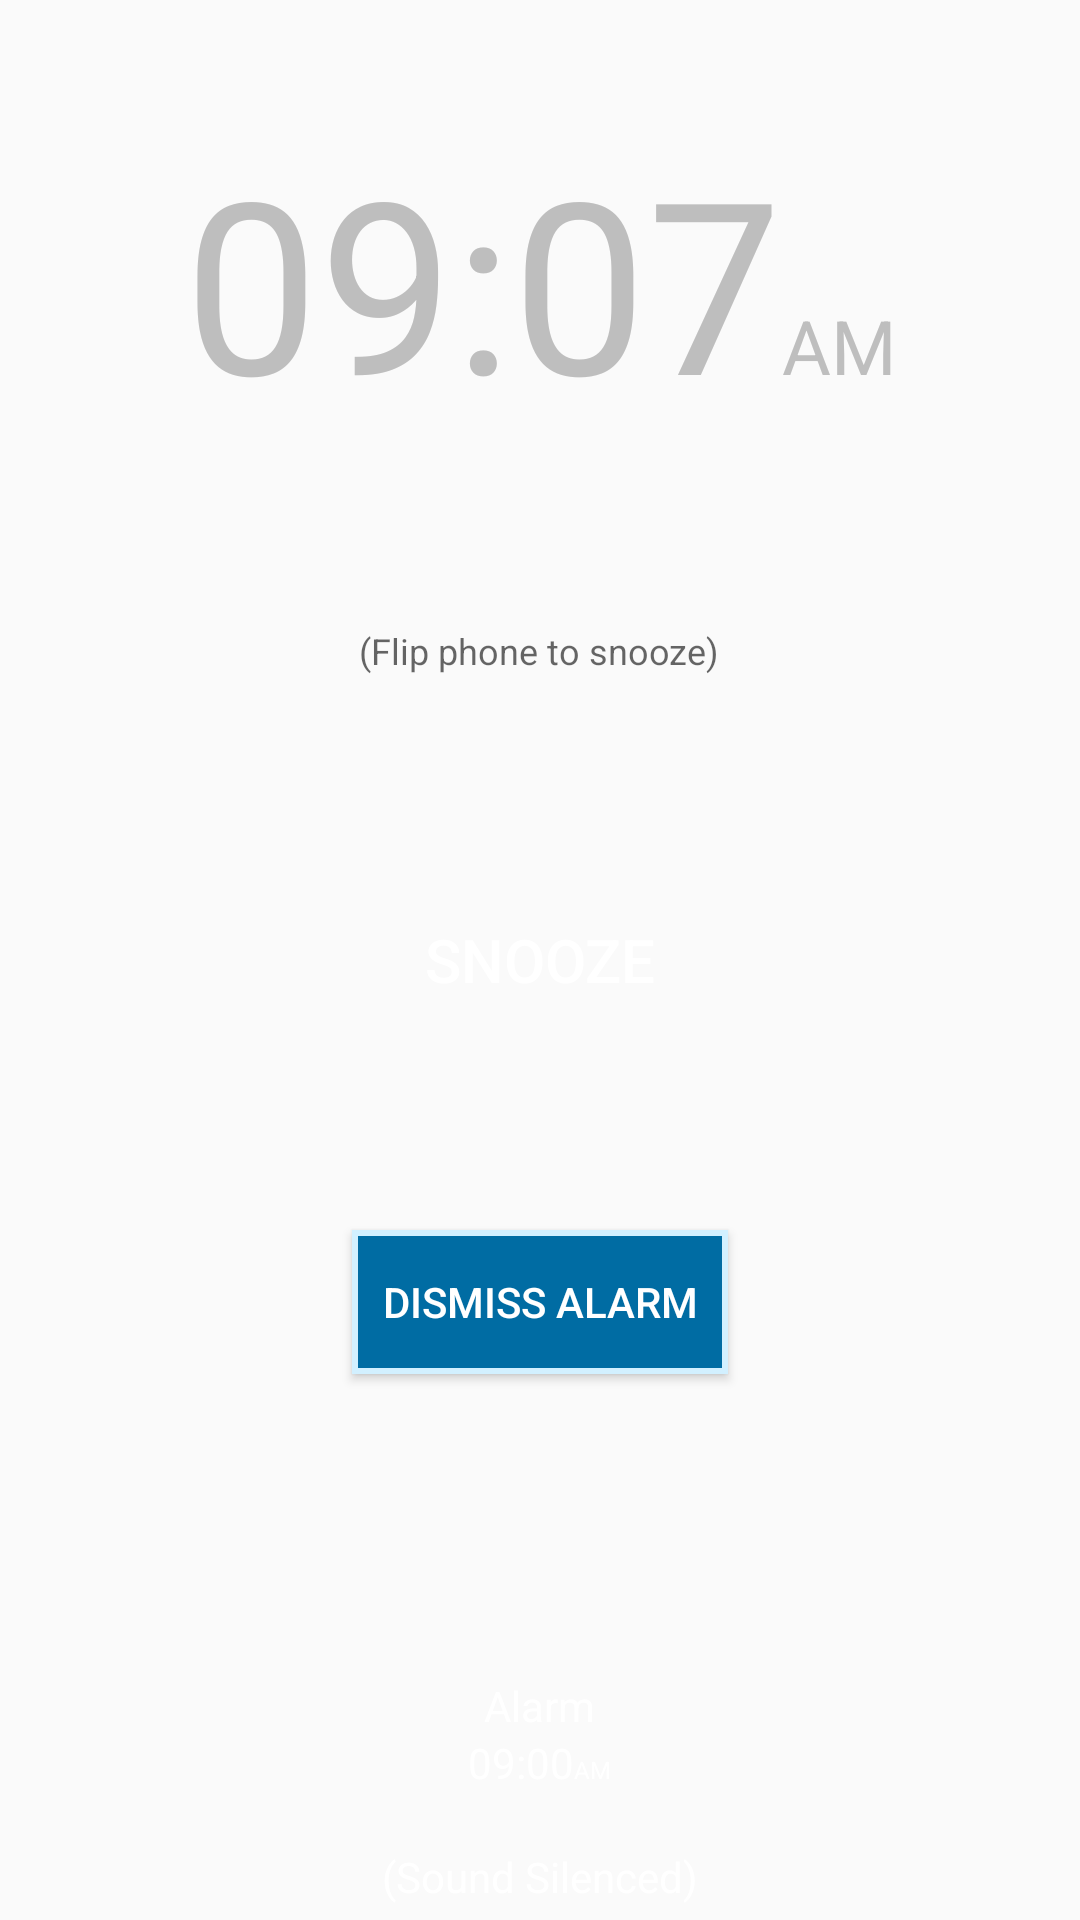

Layout XML and referenced resources for this Android screen:
<!-- AndroidManifest.xml: activity theme AppThemeLight.NoActionBar -->
<!-- res/layout/activity_alarm.xml -->
<FrameLayout xmlns:android="http://schemas.android.com/apk/res/android"
    xmlns:tools="http://schemas.android.com/tools"
    android:id="@android:id/content"
    android:layout_width="match_parent"
    android:layout_height="match_parent"
    android:background="?attr/alarmBackground"
    tools:context=".activities.AlarmActivity">

    <LinearLayout
        android:layout_width="match_parent"
        android:layout_height="match_parent"
        android:orientation="vertical">

        <View
            android:layout_width="wrap_content"
            android:layout_height="0dp"
            android:layout_weight="0.1" />

        <RelativeLayout
            android:id="@+id/time"
            android:layout_width="wrap_content"
            android:layout_height="wrap_content"
            android:layout_gravity="center"
            android:orientation="horizontal">

            <TextView
                android:id="@+id/alarm_time"
                android:layout_width="wrap_content"
                android:layout_height="wrap_content"
                android:text="09:07"
                android:textColor="@android:color/secondary_text_dark"
                android:textSize="80dp" />

            <TextView
                android:id="@+id/alarm_am"
                android:layout_width="wrap_content"
                android:layout_height="wrap_content"
                android:layout_alignBaseline="@id/alarm_time"
                android:layout_toRightOf="@id/alarm_time"
                android:text="@string/day_am"
                android:textColor="@android:color/secondary_text_dark"
                android:textSize="25dp" />

            <TextView
                android:id="@+id/alarm_pm"
                android:layout_width="wrap_content"
                android:layout_height="wrap_content"
                android:layout_alignBaseline="@id/alarm_time"
                android:layout_toRightOf="@id/alarm_time"
                android:text="@string/day_pm"
                android:textColor="@android:color/secondary_text_dark"
                android:textSize="25dp"
                android:visibility="gone" />
        </RelativeLayout>

        <View
            android:layout_width="wrap_content"
            android:layout_height="0dp"
            android:layout_weight="1" />

        <LinearLayout
            android:layout_width="wrap_content"
            android:layout_height="wrap_content"
            android:layout_gravity="center"
            android:gravity="center"
            android:orientation="vertical"
            android:padding="5dp">

            <TextView
                android:id="@+id/alarm_title"
                android:layout_width="wrap_content"
                android:layout_height="wrap_content"
                android:text="@string/Alarm"
                android:textColor="@android:color/white" />

            <RelativeLayout
                android:id="@+id/alarm"
                android:layout_width="wrap_content"
                android:layout_height="wrap_content"
                android:layout_gravity="center"
                android:orientation="horizontal">

                <TextView
                    android:id="@id/alarm_time"
                    android:layout_width="wrap_content"
                    android:layout_height="wrap_content"
                    android:text="09:00"
                    android:textColor="@android:color/white" />

                <TextView
                    android:id="@id/alarm_am"
                    android:layout_width="wrap_content"
                    android:layout_height="wrap_content"
                    android:layout_alignBaseline="@id/alarm_time"
                    android:layout_toRightOf="@id/alarm_time"
                    android:text="@string/day_am"
                    android:textColor="@android:color/white"
                    android:textSize="8dp" />

                <TextView
                    android:id="@id/alarm_pm"
                    android:layout_width="wrap_content"
                    android:layout_height="wrap_content"
                    android:layout_alignBaseline="@id/alarm_time"
                    android:layout_toRightOf="@id/alarm_time"
                    android:text="@string/day_pm"
                    android:textColor="@android:color/white"
                    android:textSize="8dp"
                    android:visibility="gone" />
            </RelativeLayout>

            <TextView
                android:layout_width="wrap_content"
                android:layout_height="wrap_content"
                android:text="" />

            <TextView
                android:id="@+id/alarm_silenced"
                android:layout_width="wrap_content"
                android:layout_height="wrap_content"
                android:text="@string/SoundSilenced"
                android:textColor="@android:color/white" />
        </LinearLayout>
    </LinearLayout>

    <RelativeLayout
        android:layout_width="match_parent"
        android:layout_height="match_parent">

        <Button
            android:id="@+id/alarm_snooze_button"
            android:layout_width="170dp"
            android:layout_height="170dp"
            android:layout_centerInParent="true"
            android:background="?attr/alarmRing"
            android:padding="5dp"
            android:text="@string/snooze"
            android:textColor="@android:color/white"
            android:textSize="20dp" />

        <TextView
            android:layout_width="wrap_content"
            android:layout_height="wrap_content"
            android:layout_above="@id/alarm_snooze_button"
            android:layout_centerHorizontal="true"
            android:padding="10dp"
            android:text="@string/flip_phone_to_snooze"
            android:textColor="?android:attr/textColorHint"
            android:textSize="12sp" />

        <Button
            android:id="@+id/alarm_activity_button"
            android:layout_width="wrap_content"
            android:layout_height="wrap_content"
            android:layout_below="@id/alarm_snooze_button"
            android:layout_centerHorizontal="true"
            android:layout_margin="5dp"
            android:background="?attr/alarmDismiss"
            android:padding="10dp"
            android:text="@string/dismiss_alarm"
            android:textColor="@android:color/white" />
    </RelativeLayout>
</FrameLayout>
<!-- resources referenced by this layout -->
<resources>
  <string name="Alarm">Alarm</string>
  <string name="SoundSilenced">(Sound Silenced)</string>
  <string name="day_am">AM</string>
  <string name="day_pm">PM</string>
  <string name="dismiss_alarm">Dismiss Alarm</string>
  <string name="flip_phone_to_snooze">(Flip phone to snooze)</string>
  <string name="snooze">Snooze</string>
  <style name="AppThemeLight.NoActionBar">
          <item name="windowActionBar">false</item>
          <item name="windowNoTitle">true</item>
      </style>
</resources>
